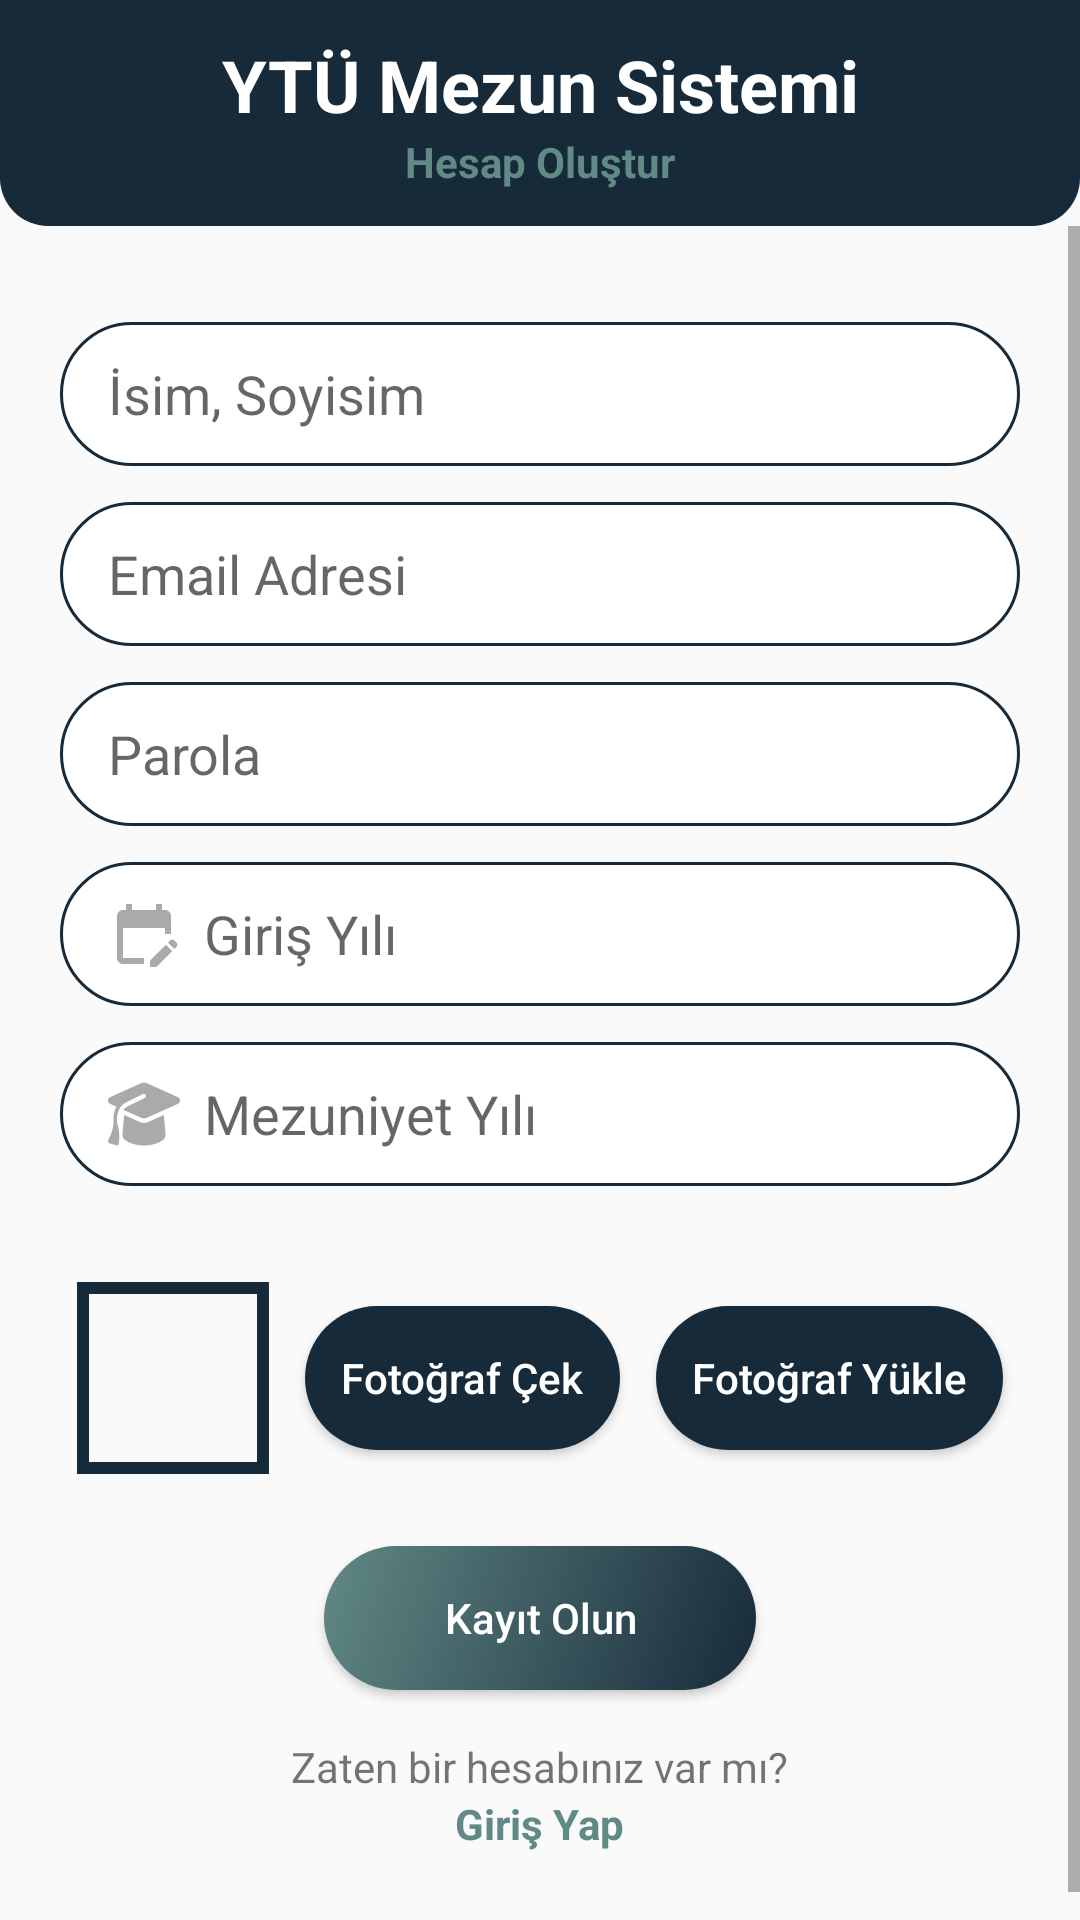

Write the Android layout XML for this screen, with the resource values it uses.
<!-- AndroidManifest.xml: application theme Theme.GraduateSystem -->
<!-- res/layout/activity_signup_page.xml -->
<?xml version="1.0" encoding="utf-8"?>
<LinearLayout xmlns:android="http://schemas.android.com/apk/res/android"
    xmlns:app="http://schemas.android.com/apk/res-auto"
    xmlns:tools="http://schemas.android.com/tools"
    android:layout_width="match_parent"
    android:layout_height="match_parent"
    android:orientation="vertical"
    tools:context=".SignupPage">

    <androidx.constraintlayout.widget.ConstraintLayout
        android:id="@+id/Header"
        android:layout_width="match_parent"
        android:layout_height="wrap_content"
        android:background="@drawable/header"
        android:paddingTop="12dp"
        android:paddingBottom="12dp">

        <TextView
            android:id="@+id/graduateAppText"
            android:layout_width="wrap_content"
            android:layout_height="wrap_content"
            android:text="@string/app_name"
            android:textColor="@color/white"
            android:textSize="24sp"
            android:textStyle="bold"
            app:layout_constraintBottom_toTopOf="@+id/loginText"
            app:layout_constraintEnd_toEndOf="parent"
            app:layout_constraintStart_toStartOf="parent"
            app:layout_constraintTop_toTopOf="parent" />

        <TextView
            android:id="@+id/loginText"
            android:layout_width="wrap_content"
            android:layout_height="wrap_content"
            android:text="@string/title_signup_page"
            android:textColor="@color/color_primary"
            android:textSize="14sp"
            android:textStyle="bold"
            app:layout_constraintBottom_toBottomOf="parent"
            app:layout_constraintEnd_toEndOf="parent"
            app:layout_constraintStart_toStartOf="parent"
            app:layout_constraintTop_toBottomOf="@+id/graduateAppText" />

    </androidx.constraintlayout.widget.ConstraintLayout>

    <ScrollView
        android:id="@+id/signupView"
        android:layout_width="match_parent"
        android:layout_height="match_parent">

        <LinearLayout
            android:layout_width="match_parent"
            android:layout_height="wrap_content"
            android:gravity="center"
            android:orientation="vertical"
            android:paddingTop="32dp"
            android:paddingBottom="32dp">

            <EditText
                android:id="@+id/textSignupFullName"
                android:layout_width="320dp"
                android:layout_height="48dp"
                android:layout_marginBottom="12dp"
                android:autofillHints="username"
                android:background="@drawable/custom_input"
                android:drawableStart="@drawable/ic_person"
                android:drawablePadding="8dp"
                android:ems="10"
                android:hint="@string/full_name_text"
                android:inputType="textPersonName"
                android:paddingStart="16dp"
                android:paddingEnd="12dp" />

            <EditText
                android:id="@+id/textSignupEmailAddress"
                android:layout_width="320dp"
                android:layout_height="48dp"
                android:layout_marginBottom="12dp"
                android:autofillHints="username"
                android:background="@drawable/custom_input"
                android:drawableStart="@drawable/ic_email"
                android:drawablePadding="8dp"
                android:ems="10"
                android:hint="@string/email_address_text"
                android:inputType="textEmailAddress"
                android:paddingStart="16dp"
                android:paddingEnd="12dp" />

            <EditText
                android:id="@+id/textSignupPassword"
                android:layout_width="320dp"
                android:layout_height="48dp"
                android:layout_marginBottom="12dp"
                android:autofillHints="password"
                android:background="@drawable/custom_input"
                android:drawableStart="@drawable/ic_lock"
                android:drawablePadding="8dp"
                android:ems="10"
                android:hint="@string/password_text"
                android:inputType="textPassword"
                android:labelFor="@+id/textViewPassword"
                android:paddingStart="16dp"
                android:paddingEnd="12dp" />

            <EditText
                android:id="@+id/textSignupRegistrationYear"
                android:layout_width="320dp"
                android:layout_height="48dp"
                android:layout_marginBottom="12dp"
                android:autofillHints="date"
                android:background="@drawable/custom_input"
                android:drawableStart="@drawable/ic_calendar"
                android:drawablePadding="8dp"
                android:ems="10"
                android:hint="@string/birth_date"
                android:inputType="date"
                android:labelFor="@+id/textViewRegistrationYear"
                android:paddingStart="16dp"
                android:paddingEnd="12dp" />

            <EditText
                android:id="@+id/textSignupGraduationYear"
                android:layout_width="320dp"
                android:layout_height="48dp"
                android:layout_marginBottom="32dp"
                android:autofillHints="date"
                android:background="@drawable/custom_input"
                android:drawableStart="@drawable/ic_graduation"
                android:drawablePadding="8dp"
                android:ems="10"
                android:hint="@string/graduation_date"
                android:inputType="date"
                android:labelFor="@+id/textViewGraduationYear"
                android:paddingStart="16dp"
                android:paddingEnd="12dp" />

            <LinearLayout
                android:id="@+id/signupCameraLayout"
                android:layout_width="320dp"
                android:layout_height="64dp"
                android:layout_marginBottom="24dp"
                android:gravity="center"
                android:orientation="horizontal">

                <ImageView
                    android:id="@+id/imageSignupAvatar"
                    android:layout_width="64dp"
                    android:layout_height="64dp"
                    android:layout_marginEnd="12dp"
                    android:adjustViewBounds="true"
                    android:background="@drawable/profile_picture_holder"
                    android:contentDescription="@string/profile_picture_description"
                    android:padding="4dp"
                    android:src="@drawable/ic_person" />

                <Button
                    android:id="@+id/buttonSignupTakePicture"
                    android:layout_width="wrap_content"
                    android:layout_height="wrap_content"
                    android:layout_marginEnd="12dp"
                    android:background="@drawable/custom_button_inactive"
                    android:gravity="center"
                    android:paddingStart="12dp"
                    android:paddingEnd="12dp"
                    android:text="@string/take_picture_button"
                    android:textAllCaps="false"
                    android:textColor="@color/white" />

                <Button
                    android:id="@+id/buttonSignupUploadPicture"
                    android:layout_width="wrap_content"
                    android:layout_height="wrap_content"
                    android:background="@drawable/custom_button_inactive"
                    android:gravity="center"
                    android:paddingStart="12dp"
                    android:paddingEnd="12dp"
                    android:text="@string/upload_picture_button"
                    android:textAllCaps="false"
                    android:textColor="@color/white" />
            </LinearLayout>

            <Button
                android:id="@+id/buttonSignup"
                android:layout_width="144dp"
                android:layout_height="wrap_content"
                android:layout_marginBottom="16dp"
                android:background="@drawable/custom_button"
                android:gravity="center"
                android:text="@string/signup_button"
                android:textAllCaps="false"
                android:textColor="@color/white" />

            <TextView
                android:id="@+id/textViewLoginPrompt"
                android:layout_width="wrap_content"
                android:layout_height="wrap_content"
                android:text="@string/have_an_account_prompt" />

            <TextView
                android:id="@+id/textViewLoginButton"
                android:layout_width="wrap_content"
                android:layout_height="wrap_content"
                android:text="@string/login_button"
                android:textColor="@color/color_primary"
                android:textStyle="bold" />

        </LinearLayout>
    </ScrollView>

</LinearLayout>
<!-- resources referenced by this layout -->
<resources>
  <color name="color_primary">#618985</color>
  <color name="white">#FFF</color>
  <!-- drawable custom_button (drawable) -->
  <?xml version="1.0" encoding="utf-8"?>
  <shape xmlns:android="http://schemas.android.com/apk/res/android"
      android:shape="rectangle">
  
      <gradient
          android:angle="135"
          android:endColor="@color/color_primary"
          android:startColor="@color/color_secondary"
          android:type="linear" />
      <corners android:radius="99999dp" />
  
  </shape>
  <!-- drawable custom_button_inactive (drawable) -->
  <?xml version="1.0" encoding="utf-8"?>
  <shape xmlns:android="http://schemas.android.com/apk/res/android"
      android:shape="rectangle">
  
      <solid android:color="@color/color_secondary" />
      <corners android:radius="99999dp" />
  
  </shape>
  <!-- drawable header (drawable) -->
  <?xml version="1.0" encoding="utf-8"?>
  <shape xmlns:android="http://schemas.android.com/apk/res/android"
      android:shape="rectangle">
      <solid android:color="@color/color_secondary" />
      <corners
          android:bottomLeftRadius="16dp"
          android:bottomRightRadius="16dp" />
  </shape>
  <!-- drawable ic_calendar (drawable) -->
  <vector xmlns:android="http://schemas.android.com/apk/res/android"
      android:width="24dp"
      android:height="24dp"
      android:viewportWidth="24"
      android:viewportHeight="24">
      <path
          android:fillColor="@android:color/darker_gray"
          android:pathData="M12,22H5c-1.11,0 -2,-0.9 -2,-2L3.01,6c0,-1.1 0.88,-2 1.99,-2h1V2h2v2h8V2h2v2h1c1.1,0 2,0.9 2,2v6h-2v-2H5v10h7V22zM22.13,16.99l0.71,-0.71c0.39,-0.39 0.39,-1.02 0,-1.41l-0.71,-0.71c-0.39,-0.39 -1.02,-0.39 -1.41,0l-0.71,0.71L22.13,16.99zM21.42,17.7l-5.3,5.3H14v-2.12l5.3,-5.3L21.42,17.7z" />
  </vector>
  <!-- drawable profile_picture_holder (drawable) -->
  <?xml version="1.0" encoding="utf-8"?>
  <shape xmlns:android="http://schemas.android.com/apk/res/android">
      <stroke android:color="@color/color_secondary" android:width="4dp" />
  </shape>
  <string name="app_name">YTÜ Mezun Sistemi</string>
  <string name="birth_date">Giriş Yılı</string>
  <string name="email_address_text">Email Adresi</string>
  <string name="full_name_text">İsim, Soyisim</string>
  <string name="graduation_date">Mezuniyet Yılı</string>
  <string name="have_an_account_prompt">Zaten bir hesabınız var mı?</string>
  <string name="login_button">Giriş Yap</string>
  <string name="password_text">Parola</string>
  <string name="profile_picture_description">Profil Fotoğrafı</string>
  <string name="signup_button">Kayıt Olun</string>
  <string name="take_picture_button">Fotoğraf Çek</string>
  <string name="title_signup_page">Hesap Oluştur</string>
  <string name="upload_picture_button">Fotoğraf Yükle</string>
  <style name="Theme.GraduateSystem" parent="Theme.AppCompat.Light.NoActionBar">
          
          <item name="colorPrimary">@color/purple_500</item>
          <item name="colorPrimaryVariant">@color/purple_700</item>
          <item name="colorOnPrimary">@color/white</item>
          
          <item name="colorSecondary">@color/teal_200</item>
          <item name="colorSecondaryVariant">@color/teal_700</item>
          <item name="colorOnSecondary">@color/white</item>
      </style>
  <color name="color_secondary">#172A3A</color>
  <color name="purple_500">#FF6200EE</color>
  <color name="purple_700">#FF3700B3</color>
  <color name="teal_200">#FF03DAC5</color>
  <color name="teal_700">#FF018786</color>
</resources>
